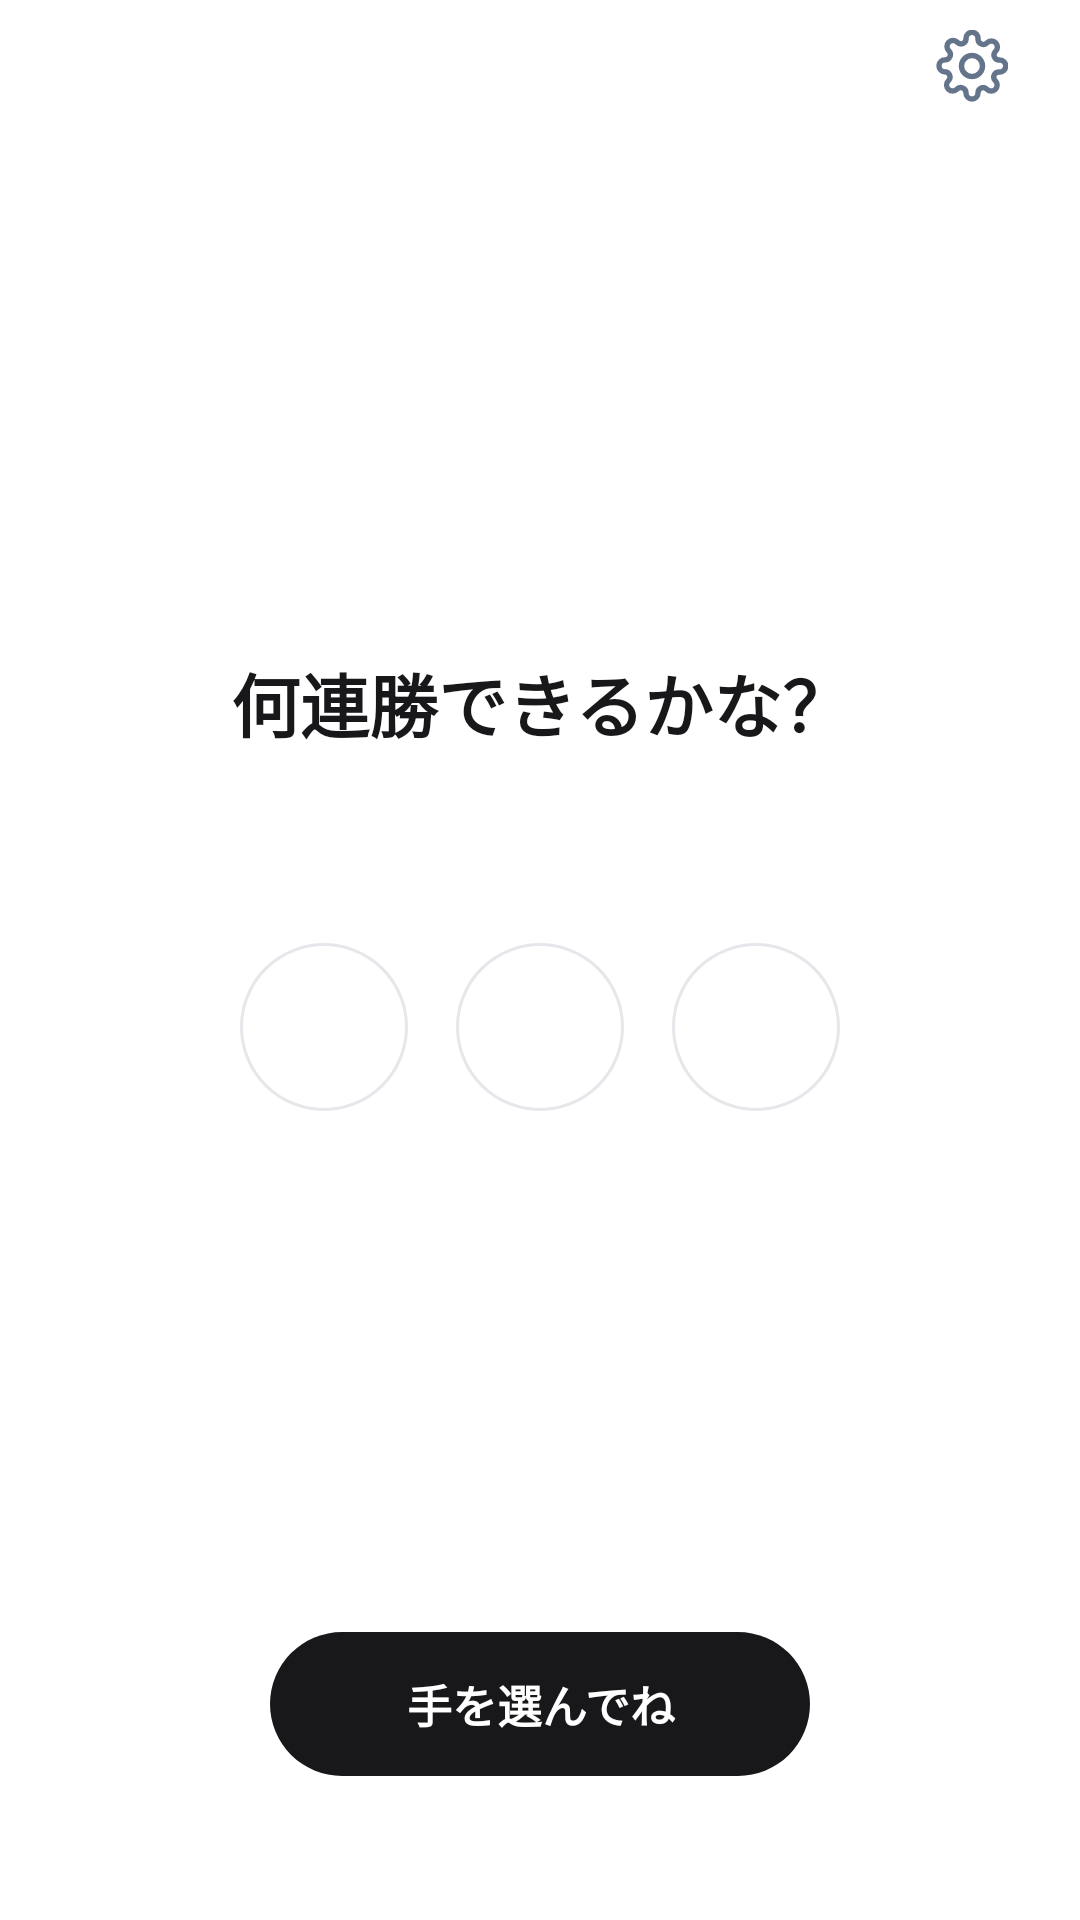

Produce the Android XML layout that renders to this screen, including the resource entries it uses.
<!-- AndroidManifest.xml: application theme Theme._0127RPS -->
<!-- res/layout/activity_main.xml -->
<?xml version="1.0" encoding="utf-8"?>
<LinearLayout xmlns:android="http://schemas.android.com/apk/res/android"
    xmlns:app="http://schemas.android.com/apk/res-auto"
    xmlns:tools="http://schemas.android.com/tools"
    android:id="@+id/main"
    android:layout_width="match_parent"
    android:layout_height="match_parent"
    android:clipChildren="false"
    android:clipToPadding="false"
    android:orientation="vertical"
    tools:context=".MainActivity">

    <FrameLayout
        android:layout_width="match_parent"
        android:layout_height="44dp"
        android:paddingHorizontal="16dp">

        <ImageButton
            android:id="@+id/btnSettings"
            android:layout_width="40dp"
            android:layout_height="40dp"
            android:layout_gravity="center_vertical|end"
            android:background="?attr/selectableItemBackgroundBorderless"
            android:contentDescription="@string/open_settings"
            android:padding="8dp"
            android:scaleType="centerInside"
            android:src="@drawable/ic_settings"
            app:tint="@color/rps_text_muted" />
    </FrameLayout>

    <LinearLayout
        android:id="@+id/contentArea"
        android:layout_width="match_parent"
        android:layout_height="0dp"
        android:layout_weight="1"
        android:clipChildren="false"
        android:clipToPadding="false"
        android:gravity="center_horizontal"
        android:orientation="vertical"
        android:paddingHorizontal="24dp">

        <Space
            android:layout_width="match_parent"
            android:layout_height="0dp"
            android:layout_weight="1" />

        <TextView
            android:id="@+id/txtInfo"
            android:layout_width="match_parent"
            android:layout_height="wrap_content"
            android:gravity="center"
            android:includeFontPadding="false"
            android:text="@string/default_message"
            android:textColor="@color/rps_text_primary"
            android:textSize="23sp"
            android:textStyle="bold" />

        <TextView
            android:id="@+id/txtBestStreak"
            android:layout_width="match_parent"
            android:layout_height="wrap_content"
            android:layout_marginTop="12dp"
            android:gravity="center"
            android:includeFontPadding="false"
            android:textColor="@color/rps_text_muted"
            android:textSize="13sp"
            tools:text="最高記録：5連勝" />

        <TextView
            android:id="@+id/txtStreakTitle"
            android:layout_width="match_parent"
            android:layout_height="wrap_content"
            android:layout_marginTop="12dp"
            android:gravity="center"
            android:includeFontPadding="false"
            android:textColor="@color/rps_result_win"
            android:textSize="17sp"
            android:textStyle="bold"
            android:visibility="gone"
            tools:text="じゃんけん名人"
            tools:visibility="visible" />

        <LinearLayout
            android:id="@+id/handArea"
            android:layout_width="wrap_content"
            android:layout_height="wrap_content"
            android:layout_marginTop="36dp"
            android:clipChildren="false"
            android:clipToPadding="false"
            android:gravity="center"
            android:orientation="horizontal">

            <ImageView
                android:id="@+id/imgGu"
                android:layout_width="56dp"
                android:layout_height="56dp"
                android:background="@drawable/bg_hand_normal"
                android:contentDescription="@string/hand_rock"
                android:padding="7dp"
                android:scaleType="fitCenter"
                android:src="@drawable/j_gu02" />

            <ImageView
                android:id="@+id/imgCh"
                android:layout_width="56dp"
                android:layout_height="56dp"
                android:layout_marginStart="16dp"
                android:background="@drawable/bg_hand_normal"
                android:contentDescription="@string/hand_scissors"
                android:padding="7dp"
                android:scaleType="fitCenter"
                android:src="@drawable/j_ch02" />

            <ImageView
                android:id="@+id/imgPa"
                android:layout_width="56dp"
                android:layout_height="56dp"
                android:layout_marginStart="16dp"
                android:background="@drawable/bg_hand_normal"
                android:contentDescription="@string/hand_paper"
                android:padding="7dp"
                android:scaleType="fitCenter"
                android:src="@drawable/j_pa02" />
        </LinearLayout>

        <LinearLayout
            android:id="@+id/cpuResult"
            android:layout_width="120dp"
            android:layout_height="58dp"
            android:layout_marginTop="64dp"
            android:background="@drawable/bg_cpu_result"
            android:gravity="center"
            android:orientation="horizontal"
            android:paddingHorizontal="12dp"
            android:visibility="gone"
            tools:visibility="visible">

            <TextView
                android:id="@+id/txtCpu"
                android:layout_width="0dp"
                android:layout_height="wrap_content"
                android:layout_weight="1"
                android:includeFontPadding="false"
                android:text="@string/cpu"
                android:textColor="@color/rps_text_muted"
                android:textSize="13sp"
                android:textStyle="bold" />

            <ImageView
                android:id="@+id/imgCpu"
                android:layout_width="42dp"
                android:layout_height="42dp"
                android:contentDescription="@string/cpu"
                android:scaleType="fitCenter"
                android:src="@drawable/j_gu02" />
        </LinearLayout>

        <Space
            android:layout_width="match_parent"
            android:layout_height="0dp"
            android:layout_weight="1" />
    </LinearLayout>

    <FrameLayout
        android:id="@+id/buttonArea"
        android:layout_width="match_parent"
        android:layout_height="96dp"
        android:paddingBottom="28dp">

        <androidx.appcompat.widget.AppCompatButton
            android:id="@+id/btnStart"
            android:layout_width="180dp"
            android:layout_height="48dp"
            android:layout_gravity="top|center_horizontal"
            android:background="@drawable/bg_main_button"
            android:backgroundTint="@null"
            android:minWidth="0dp"
            android:minHeight="0dp"
            android:padding="0dp"
            android:stateListAnimator="@null"
            android:text="@string/select_hand_prompt"
            android:textAllCaps="false"
            android:textColor="@color/rps_main_button_text"
            android:textSize="15sp"
            android:textStyle="bold" />

        <androidx.appcompat.widget.AppCompatButton
            android:id="@+id/btnNext"
            android:layout_width="180dp"
            android:layout_height="48dp"
            android:layout_gravity="top|center_horizontal"
            android:background="@drawable/bg_main_button"
            android:backgroundTint="@null"
            android:minWidth="0dp"
            android:minHeight="0dp"
            android:padding="0dp"
            android:stateListAnimator="@null"
            android:text="@string/next"
            android:textAllCaps="false"
            android:textColor="@color/rps_main_button_text"
            android:textSize="15sp"
            android:textStyle="bold"
            android:visibility="gone" />
    </FrameLayout>
</LinearLayout>
<!-- resources referenced by this layout -->
<resources>
  <color name="rps_result_win">#2563EB</color>
  <color name="rps_text_muted">#64748B</color>
  <color name="rps_text_primary">#18181B</color>
  <!-- drawable bg_cpu_result (drawable) -->
  <?xml version="1.0" encoding="utf-8"?>
  <shape xmlns:android="http://schemas.android.com/apk/res/android"
      android:shape="rectangle">
      <solid android:color="@color/rps_surface" />
      <stroke
          android:width="1dp"
          android:color="@color/rps_border_subtle" />
      <corners android:radius="18dp" />
  </shape>
  <!-- drawable bg_hand_normal (drawable) -->
  <?xml version="1.0" encoding="utf-8"?>
  <shape xmlns:android="http://schemas.android.com/apk/res/android"
      android:shape="oval">
      <solid android:color="@color/rps_surface" />
      <stroke
          android:width="1dp"
          android:color="@color/rps_border" />
  </shape>
  <!-- drawable bg_main_button (drawable) -->
  <?xml version="1.0" encoding="utf-8"?>
  <selector xmlns:android="http://schemas.android.com/apk/res/android">
      <item android:state_enabled="false">
          <shape android:shape="rectangle">
              <solid android:color="@color/rps_button_disabled" />
              <corners android:radius="24dp" />
          </shape>
      </item>
      <item>
          <shape android:shape="rectangle">
              <solid android:color="@color/rps_text_primary" />
              <corners android:radius="24dp" />
          </shape>
      </item>
  </selector>
  <!-- drawable ic_settings (drawable) -->
  <?xml version="1.0" encoding="utf-8"?>
  <vector xmlns:android="http://schemas.android.com/apk/res/android"
      android:width="24dp"
      android:height="24dp"
      android:viewportWidth="24"
      android:viewportHeight="24">
      <path
          android:fillColor="@android:color/transparent"
          android:pathData="M12,15.5A3.5,3.5 0,1 0,12 8.5A3.5,3.5 0,0 0,12 15.5M19.4,15A1.7,1.7 0,0 0,19.74 16.88L19.8,16.94A2,2 0,1 1,16.97 19.77L16.91,19.71A1.7,1.7 0,0 0,15.03 19.37A1.7,1.7 0,0 0,14 20.93V21A2,2 0,1 1,10 21V20.91A1.7,1.7 0,0 0,8.89 19.35A1.7,1.7 0,0 0,7.01 19.69L6.95,19.75A2,2 0,1 1,4.12 16.92L4.18,16.86A1.7,1.7 0,0 0,4.52 14.98A1.7,1.7 0,0 0,2.96 13.95H3A2,2 0,1 1,3 9.95H3.09A1.7,1.7 0,0 0,4.65 8.84A1.7,1.7 0,0 0,4.31 6.96L4.25,6.9A2,2 0,1 1,7.08 4.07L7.14,4.13A1.7,1.7 0,0 0,9.02 4.47H9A1.7,1.7 0,0 0,10.03 2.91V3A2,2 0,1 1,14 3V3.09A1.7,1.7 0,0 0,15.11 4.65A1.7,1.7 0,0 0,16.99 4.31L17.05,4.25A2,2 0,1 1,19.88 7.08L19.82,7.14A1.7,1.7 0,0 0,19.48 9.02V9A1.7,1.7 0,0 0,21.04 10.03H21A2,2 0,1 1,21 14H20.91A1.7,1.7 0,0 0,19.4 15Z"
          android:strokeColor="@color/rps_text_muted"
          android:strokeLineCap="round"
          android:strokeLineJoin="round"
          android:strokeWidth="1.8" />
  </vector>
  <string name="cpu">CPUの手</string>
  <string name="default_message">何連勝できるかな？</string>
  <string name="hand_paper">パー</string>
  <string name="hand_rock">グー</string>
  <string name="hand_scissors">チョキ</string>
  <string name="next">次の戦い</string>
  <string name="open_settings">設定を開く</string>
  <string name="select_hand_prompt">手を選んでね</string>
  <style name="Theme._0127RPS" parent="Base.Theme._0127RPS" />
  <color name="rps_surface">#FFFFFF</color>
  <color name="rps_border_subtle">#F1F5F9</color>
  <color name="rps_border">#E5E7EB</color>
  <color name="rps_button_disabled">#E5E7EB</color>
  <style name="Base.Theme._0127RPS" parent="Theme.Material3.DayNight.NoActionBar">
          <item name="colorPrimary">@color/rps_result_win</item>
          <item name="colorAccent">@color/rps_result_win</item>
          <item name="colorControlActivated">@color/rps_result_win</item>
          <item name="android:windowBackground">@color/rps_background</item>
      </style>
  <color name="rps_background">#FFFFFF</color>
</resources>
